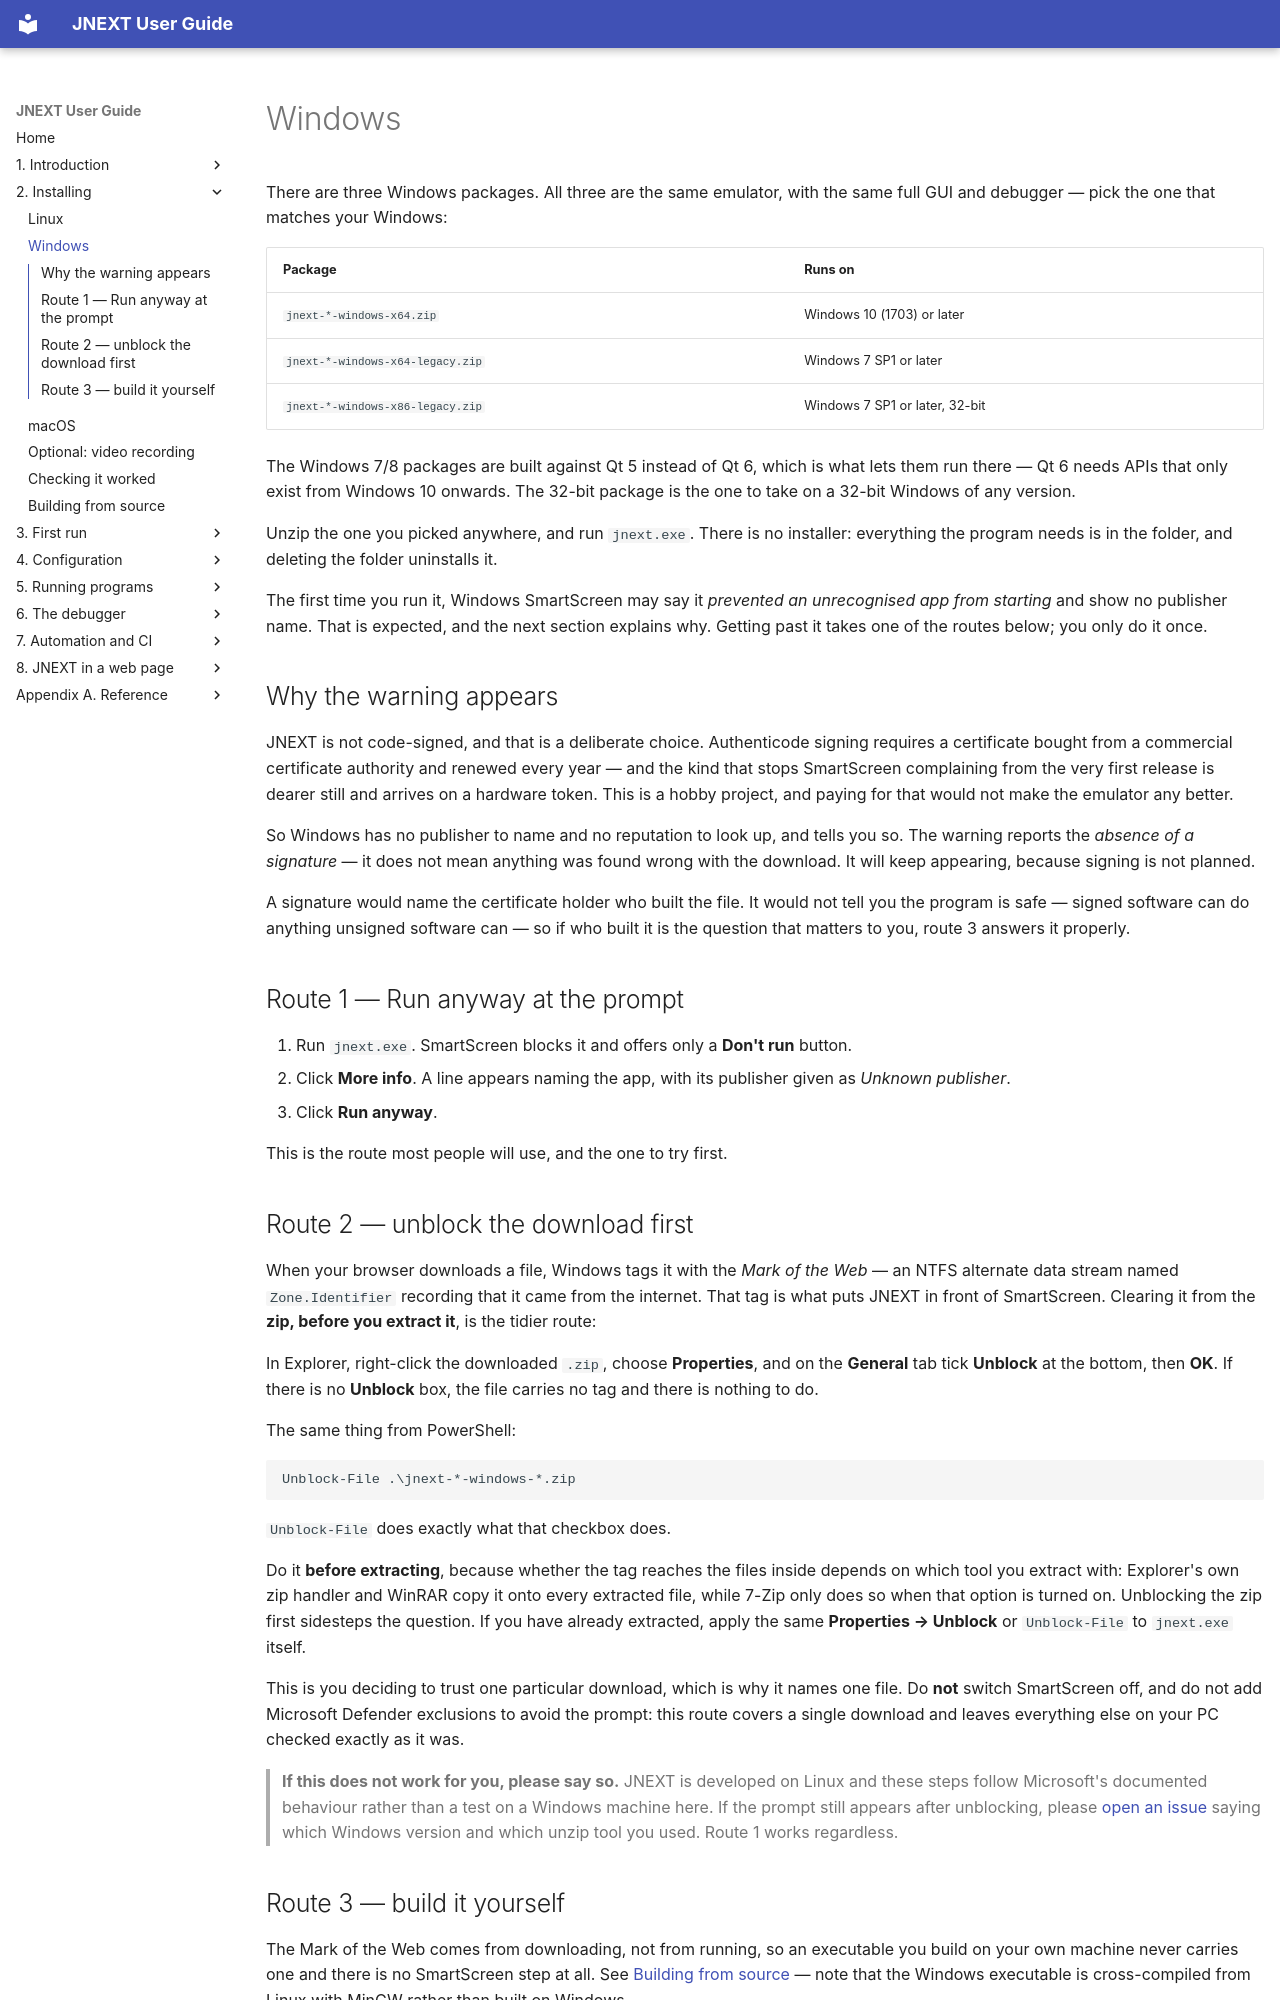

repository: jorgegv/jnext · page: 02-installing/02-windows.html · generator: mkdocs

<!--
  These routes are derived from documented Windows behaviour rather than
  observed on our own artifact: the maintainer has no Windows machine, and
  decided (2026-07-22) to publish them as they stand and let real users report
  what actually happens, rather than hold the page hedged indefinitely.

  That is a deliberate trade, not an oversight — so if a report comes in, treat
  it as the verification that was deferred, and FIX the route in place rather
  than adding a second, still-untested alternative beside it. The macOS page's
  single instruction silently stopped working on macOS 15; this page is one Microsoft dialog change away from the same.

  The weakest claim, if you are triaging a report: that unblocking the zip
  BEFORE extraction suppresses the prompt for the extracted jnext.exe (route
  2). It is a synthesis of two documented behaviours, not a documented
  click-path, and it also depends on which tool the user extracts with.
-->
# Windows

There are three Windows packages. All three are the same emulator, with the
same full GUI and debugger — pick the one that matches your Windows:

| Package                          | Runs on                        |
|----------------------------------|--------------------------------|
| `jnext-*-windows-x64.zip`        | Windows 10 (1703) or later     |
| `jnext-*-windows-x64-legacy.zip` | Windows 7 SP1 or later         |
| `jnext-*-windows-x86-legacy.zip` | Windows 7 SP1 or later, 32-bit |

The Windows 7/8 packages are built against Qt 5 instead of Qt 6, which is what
lets them run there — Qt 6 needs APIs that only exist from Windows 10 onwards.
The 32-bit package is the one to take on a 32-bit Windows of any version.

Unzip the one you picked anywhere, and run `jnext.exe`. There is no installer:
everything the program needs is in the folder, and deleting the folder
uninstalls it.

The first time you run it, Windows SmartScreen may say it *prevented an
unrecognised app from starting* and show no publisher name. That is expected,
and the next section explains why. Getting past it takes one of the routes
below; you only do it once.

## Why the warning appears

JNEXT is not code-signed, and that is a deliberate choice. Authenticode signing
requires a certificate bought from a commercial certificate authority and
renewed every year — and the kind that stops SmartScreen complaining from the
very first release is dearer still and arrives on a hardware token. This is a
hobby project, and paying for that would not make the emulator any better.

So Windows has no publisher to name and no reputation to look up, and tells you
so. The warning reports the *absence of a signature* — it does not mean
anything was found wrong with the download. It will keep appearing, because
signing is not planned.

A signature would name the certificate holder who built the file. It would not
tell you the program is safe — signed software can do anything unsigned
software can — so if who built it is the question that matters to you, route 3
answers it properly.

## Route 1 — Run anyway at the prompt

1. Run `jnext.exe`. SmartScreen blocks it and offers only a **Don't run**
   button.
2. Click **More info**. A line appears naming the app, with its publisher given
   as *Unknown publisher*.
3. Click **Run anyway**.

This is the route most people will use, and the one to try first.

## Route 2 — unblock the download first

When your browser downloads a file, Windows tags it with the *Mark of the Web*
— an NTFS alternate data stream named `Zone.Identifier` recording that it came
from the internet. That tag is what puts JNEXT in front of SmartScreen.
Clearing it from the **zip, before you extract it**, is the tidier route:

In Explorer, right-click the downloaded `.zip`, choose **Properties**, and on
the **General** tab tick **Unblock** at the bottom, then **OK**. If there is no
**Unblock** box, the file carries no tag and there is nothing to do.

The same thing from PowerShell:

```powershell
Unblock-File .\jnext-*-windows-*.zip
```

`Unblock-File` does exactly what that checkbox does.

Do it **before extracting**, because whether the tag reaches the files inside
depends on which tool you extract with: Explorer's own zip handler and WinRAR
copy it onto every extracted file, while 7-Zip only does so when that option is
turned on. Unblocking the zip first sidesteps the question. If you have already
extracted, apply the same **Properties → Unblock** or `Unblock-File` to
`jnext.exe` itself.

This is you deciding to trust one particular download, which is why it names
one file. Do **not** switch SmartScreen off, and do not add Microsoft Defender
exclusions to avoid the prompt: this route covers a single download and leaves
everything else on your PC checked exactly as it was.

> **If this does not work for you, please say so.** JNEXT is developed on Linux
> and these steps follow Microsoft's documented behaviour rather than a test on
> a Windows machine here. If the prompt still appears after unblocking, please
> [open an issue](https://github.com/jorgegv/jnext/issues) saying which Windows
> version and which unzip tool you used. Route 1 works regardless.
